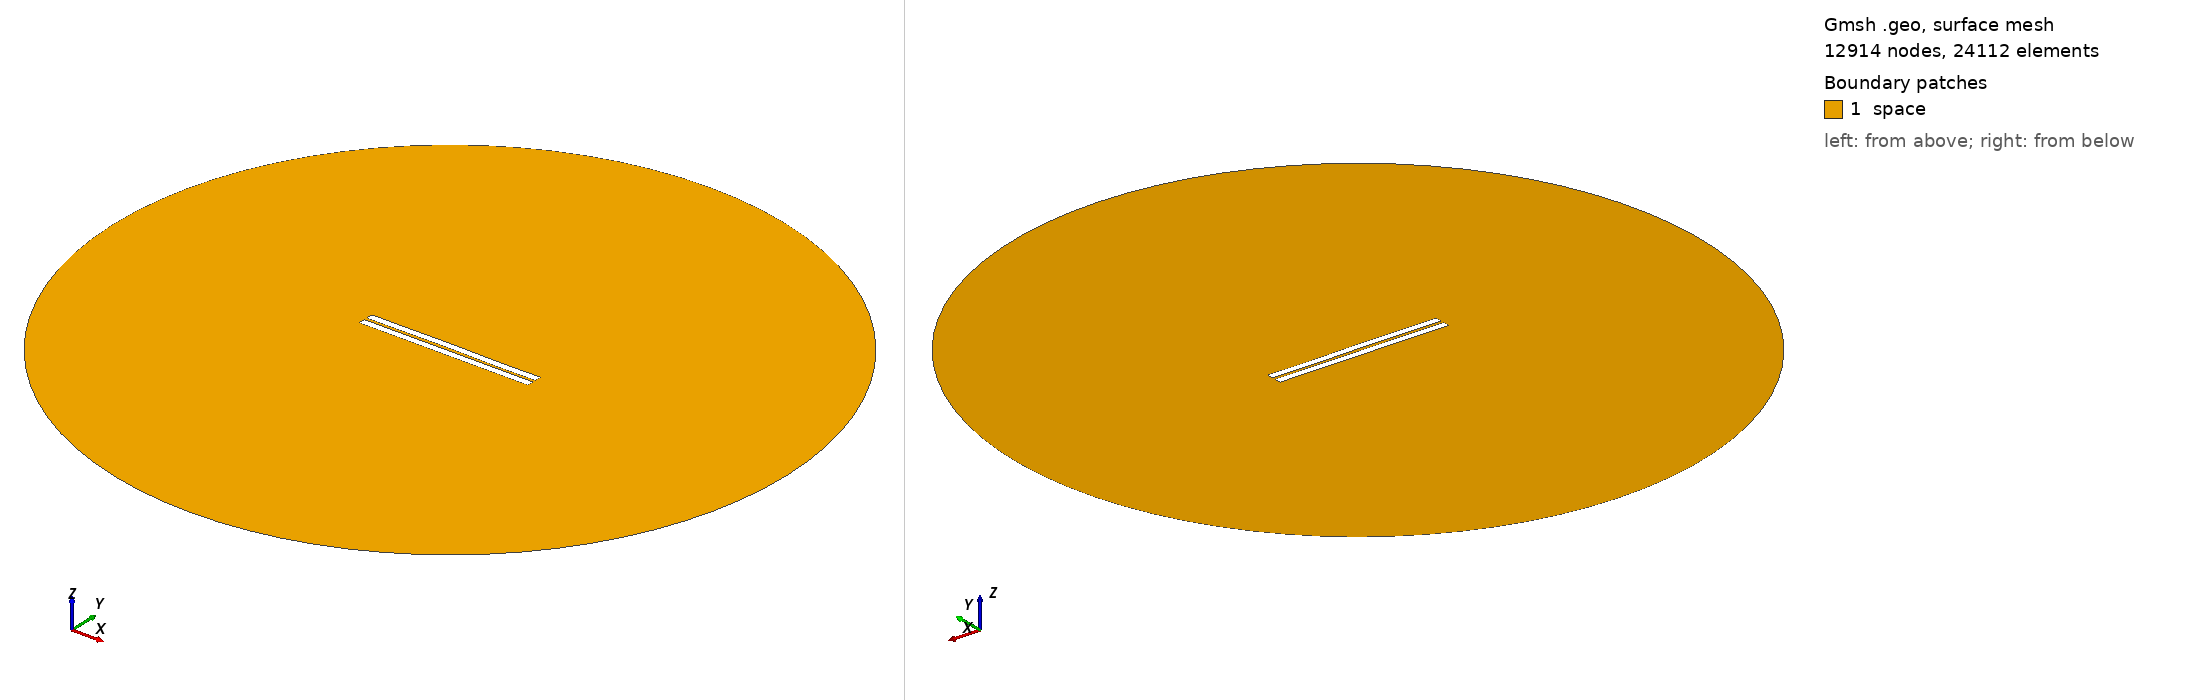

Gmsh geometry script, surface-meshed: 12914 nodes, 24112 surface elements. Boundary patches (legend numbers): 1 space. Left view from above one corner, right view from below the opposite corner. Legend entries are the model's physical surfaces. The drawing asked Gmsh for element sizes between 1% and 20% of the model's largest extent; the script's own settings can give other sizes.

=== 842.geo (drawn) ===
//---------------------------------------
// Geometry kernel
//---------------------------------------

SetFactory("OpenCASCADE");



//---------------------------------------
// Parameters of the geometry
//---------------------------------------

// Overetch of the upper plate
overetch = 0.0;

// Distance between the plates
distance = 1.75;

// Discretization over the x axis (for the deformation)
nx = 50; 

// Length of the plate
L = 100 - overetch; 

// Number of modes
n = 4; 

// 1st mode coefficient
coeff(1) = -0.075;
beta(1) = 0.596864 * 3.1415926535 / L;

// 2nd mode coefficient
coeff(2) = 0.07499999999999998;
beta(2) = 1.49418 * 3.1415926535 / L;

// 3rd mode coefficient
coeff(3) = 0.07499999999999998;
beta(3) = 2.50025 * 3.1415926535 / L;

// 4th mode coefficient
coeff(4) = -0.075;
beta(4) = 3.49999 * 3.1415926535 / L;



//---------------------------------------
// Upper plate (deformed rectangle)
//---------------------------------------

// Coordiantes of the upper plate
xmin = -50;
xmax = 50 - overetch;

// Height of the upper plate
yheight = 4 - 2 * overetch;

// Indexes of the points
UpperID[] = {};
LowerID[] = {};
LeftID[] = {};
RightID[] = {};

// Point index
p = 1;

// Horizontal edges
For i In {1:nx}
    x = xmin + (i-1)*(xmax - xmin)/(nx-1);

    y_bottom = distance / 2 + overetch;
    For j In {1:n}
        C = (Cosh(beta(j)*L) + Cos(beta(j)*L)) / (Sinh(beta(j)*L) + Sin(beta(j)*L));
        y_bottom  = y_bottom + coeff(j) * (Cosh(beta(j)*(x+50)) - Cos(beta(j)*(x+50)) - C * (Sinh(beta(j)*(x+50)) - Sin(beta(j)*(x+50))));
    EndFor

    y_top = y_bottom + yheight;

    Point(p) = {x, y_top, 0, 1.0};
    UpperID[i] = p;
    p = p + 1;

    Point(p) = {x, y_bottom, 0, 1.0};
    LowerID[i] = p;
    p = p + 1;
EndFor

// Create point lists
UpperPts[] = {}; LowerPts[] = {};
For i In {1:nx}
  UpperPts[] += {UpperID[i]};
  LowerPts[] += {LowerID[i]};
EndFor

// Build splines
Spline(1) = {UpperPts[]};
Spline(2) = {LowerPts[]};
Line(3) = {LowerPts[nx-1], UpperPts[nx-1]};
Line(4) = {LowerPts[0], UpperPts[0]};

// Build the plane surface
Curve Loop(1) = {2, 3, -1, -4};
Plane Surface(1) = {1};



//---------------------------------------
// Lower plate (rectangle)
//---------------------------------------

// Vertices
Point(1001) = {-50, -1, 0, 1.0};
Point(1002) = { 50, -1, 0, 1.0};
Point(1003) = { 50,  -5, 0, 1.0};
Point(1004) = {-50,  -5, 0, 1.0};

// Edges
Line(5) = {1001, 1002};
Line(6) = {1002, 1003};
Line(7) = {1003, 1004};
Line(8) = {1004, 1001};

// Plane surface
Line Loop(2) = {5, 6, 7, 8};
Plane Surface(2) = {2}; 



//---------------------------------------
// Outer (fictious) boundary
//---------------------------------------

// Points
Point(1005) = {0, 0, 0};       // Center
Point(1006) = {200, 0, 0};     // Start point
Point(1007) = {0, 200, 0};     // 90 degrees
Point(1008) = {-200, 0, 0};    // 180 degrees
Point(1009) = {0, -200, 0};    // 270 degrees

// Circle arcs (each needs start, center, end)
Circle(9) = {1006, 1005, 1007};
Circle(10) = {1007, 1005, 1008};
Circle(11) = {1008, 1005, 1009};
Circle(12) = {1009, 1005, 1006};

// Plane surface for the entire domain
Curve Loop(3) = {9, 10, 11, 12};
Surface(3) = {3};

// Subtract the plates from the whole domain to obtain the actual domain where we want to solve the equations
BooleanDifference{ Surface{3}; Delete; }{ Surface{1}; Surface{2}; Delete; }




//---------------------------------------
// Transfinite Lines/Curves
//---------------------------------------

// Set the number of points on the boundaries
r = 7;

// Plates
Transfinite Curve {1, 2} = 50*r Using Progression 1;
Transfinite Curve {3, 4} = 2*r Using Progression 1;
Transfinite Line {5, 7} = 50*r Using Progression 1;
Transfinite Line {6, 8} = 2*r Using Progression 1;

// Outer boundary
Transfinite Line {9, 10, 11, 12} = 20 Using Progression 1;



//---------------------------------------
// Physical groups
//---------------------------------------                

// Physical curves (boundaries)
Physical Line("force_segment", 10) = {2};
Physical Line("upper_plate", 11) = {1, 3, 4};
Physical Line("lower_plate", 12) = {5, 6, 7, 8};
Physical Line("boundary", 20) = {9, 10, 11, 12};

// Physical Surfaces
Physical Surface("space", 30) = {3};



//---------------------------------------
// 6. Generate the Mesh
//---------------------------------------

// 2D mesh generation
Mesh 2;
